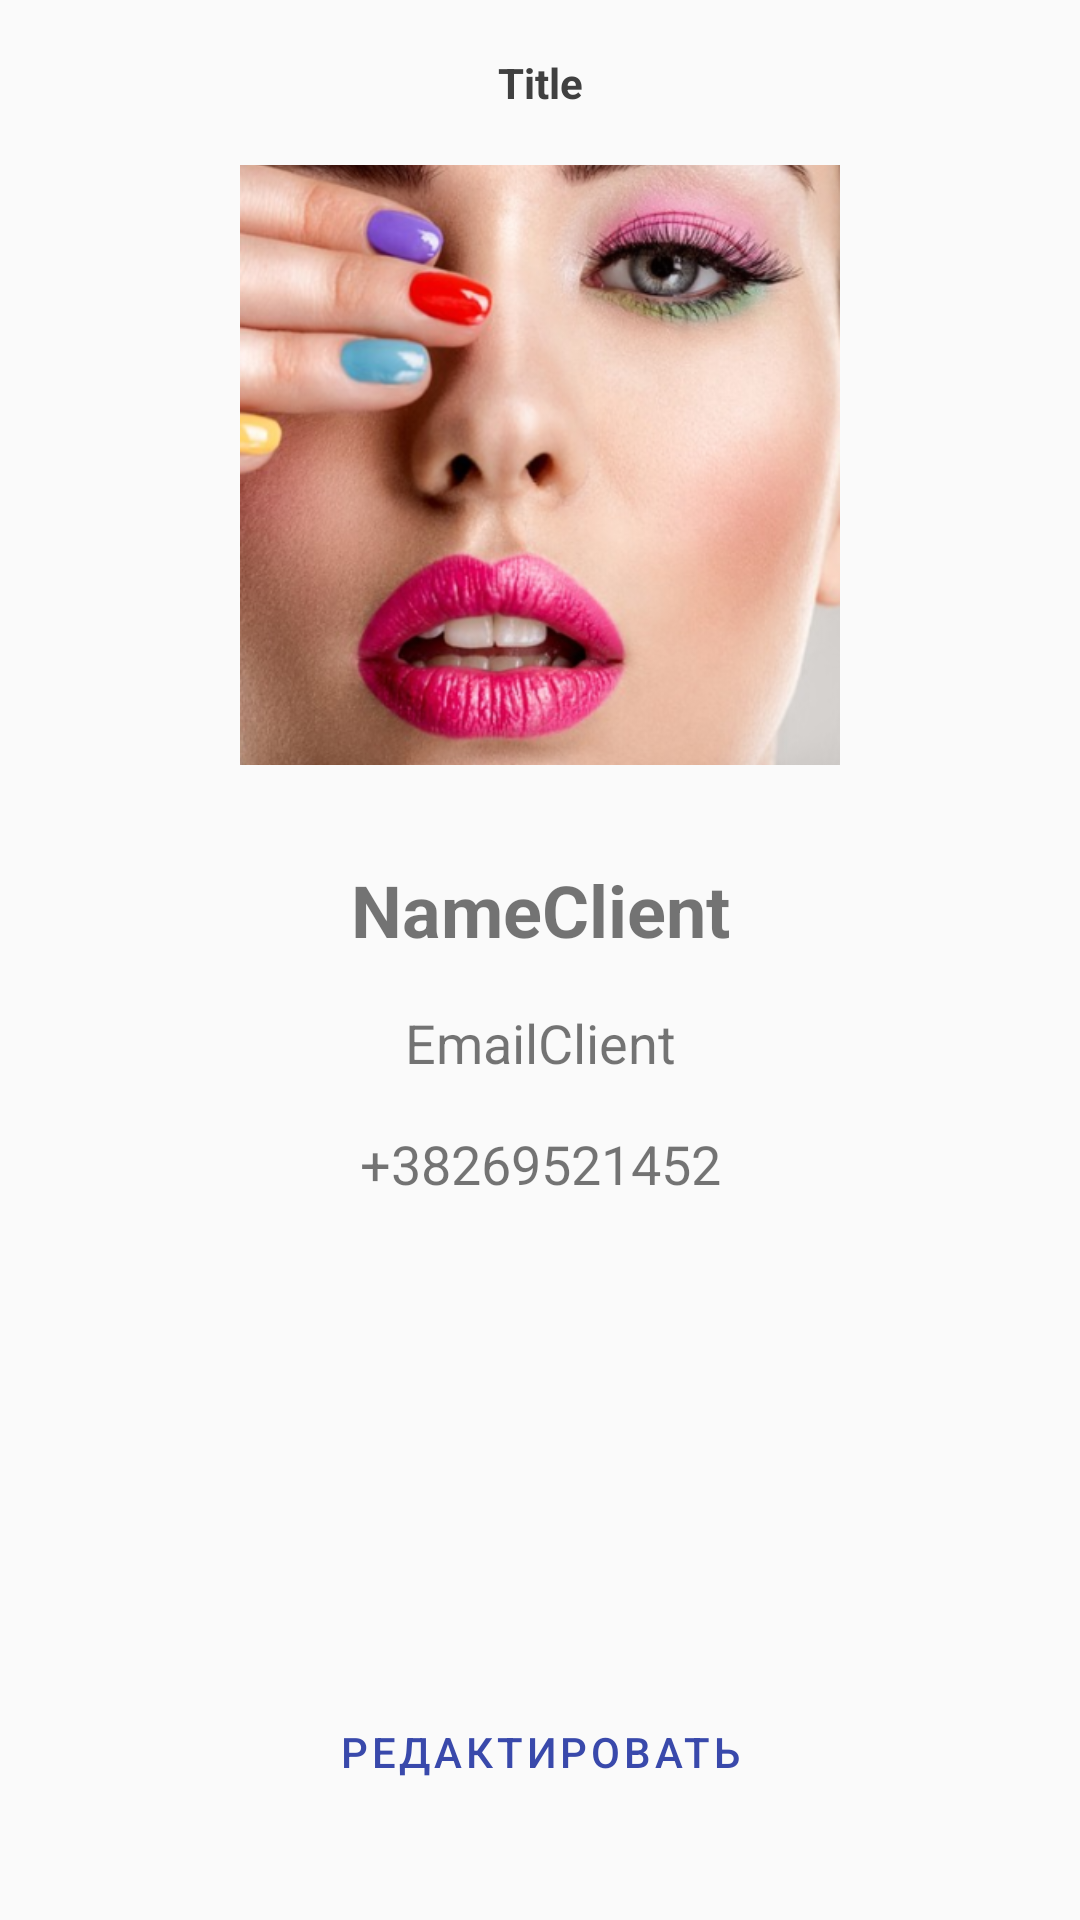

The Android layout XML behind this screen, and the referenced resources:
<!-- AndroidManifest.xml: application theme AppTheme -->
<!-- res/layout/fragment_profile_client.xml -->
<?xml version="1.0" encoding="utf-8"?>
    <androidx.constraintlayout.widget.ConstraintLayout
        xmlns:android="http://schemas.android.com/apk/res/android"
        xmlns:app="http://schemas.android.com/apk/res-auto"
        xmlns:tools="http://schemas.android.com/tools"
        android:layout_width="match_parent"
        android:layout_height="match_parent"
        tools:context=".screens.profileclient.ProfileClientFragment">

        <include
            android:id="@+id/app_bar"
            layout="@layout/fragment_app_bar"
            android:layout_width="match_parent"
            android:layout_height="wrap_content"
            app:layout_constraintEnd_toEndOf="parent"
            app:layout_constraintStart_toStartOf="parent"
            app:layout_constraintTop_toTopOf="parent" />


        <ImageView
            android:id="@+id/photo_client"
            android:layout_width="200dp"
            android:layout_height="200dp"
            android:scaleType="centerCrop"
            app:layout_constraintEnd_toEndOf="parent"
            app:layout_constraintStart_toStartOf="parent"
            app:layout_constraintTop_toBottomOf="@+id/app_bar"
            app:srcCompat="@drawable/large" />

        <TextView
            android:id="@+id/name_client"
            android:layout_width="wrap_content"
            android:layout_height="wrap_content"
            android:layout_marginTop="32dp"
            android:text="NameClient"
            android:textSize="24sp"
            android:textStyle="bold"
            app:layout_constraintEnd_toEndOf="parent"
            app:layout_constraintStart_toStartOf="parent"
            app:layout_constraintTop_toBottomOf="@+id/photo_client" />

        <TextView
            android:id="@+id/email_client"
            android:layout_width="wrap_content"
            android:layout_height="wrap_content"
            android:layout_marginTop="16dp"
            android:text="EmailClient"
            android:textSize="18sp"
            app:layout_constraintEnd_toEndOf="parent"
            app:layout_constraintStart_toStartOf="parent"
            app:layout_constraintTop_toBottomOf="@+id/name_client" />

        <TextView
            android:id="@+id/phone_client"
            android:layout_width="wrap_content"
            android:layout_height="wrap_content"
            android:layout_marginTop="16dp"
            android:text="+38269521452"
            android:textSize="18sp"
            app:layout_constraintEnd_toEndOf="parent"
            app:layout_constraintStart_toStartOf="parent"
            app:layout_constraintTop_toBottomOf="@+id/email_client" />


        <com.google.android.material.button.MaterialButton
            android:id="@+id/btn_edit_client"
            android:layout_width="match_parent"
            android:layout_height="wrap_content"
            android:layout_marginStart="32dp"
            android:layout_marginEnd="32dp"
            android:layout_marginBottom="32dp"
            android:text="Редактировать"
            android:textColor="@color/colorPrimaryDark"
            app:layout_constraintBottom_toBottomOf="parent"
            app:layout_constraintEnd_toEndOf="parent"
            app:layout_constraintStart_toStartOf="parent"
            style="@style/Widget.MaterialComponents.Button.TextButton"
            />

    </androidx.constraintlayout.widget.ConstraintLayout>
<!-- res/layout/fragment_app_bar.xml (included above) -->
<?xml version="1.0" encoding="utf-8"?>
    <androidx.constraintlayout.widget.ConstraintLayout
        xmlns:android="http://schemas.android.com/apk/res/android"
        xmlns:app="http://schemas.android.com/apk/res-auto"
        xmlns:tools="http://schemas.android.com/tools"
        android:layout_width="match_parent"
        android:layout_height="wrap_content"
        android:padding="10dp"
        android:elevation="3dp">

        <ImageView
            android:id="@+id/btn_back"
            android:layout_width="wrap_content"
            android:layout_height="wrap_content"
            android:layout_marginStart="8dp"
            android:layout_marginTop="8dp"
            android:layout_marginBottom="8dp"
            android:src="@drawable/ic_baseline_arrow_back_ios_24"
            app:layout_constraintBottom_toBottomOf="parent"
            app:layout_constraintStart_toStartOf="parent"
            app:layout_constraintTop_toTopOf="parent" />

        <TextView
            android:id="@+id/tool_bar_title"
            android:layout_width="0dp"
            android:layout_height="wrap_content"
            android:layout_marginStart="8dp"
            android:layout_marginTop="8dp"
            android:layout_marginEnd="8dp"
            android:layout_marginBottom="8dp"
            android:gravity="center"
            android:text="Title"
            android:textColor="@color/colorText"
            android:textStyle="bold"
            app:layout_constraintBottom_toBottomOf="parent"
            app:layout_constraintEnd_toStartOf="@+id/btn_share"
            app:layout_constraintStart_toEndOf="@+id/btn_back"
            app:layout_constraintTop_toTopOf="parent" />

        <ImageView
            android:id="@+id/btn_share"
            android:layout_width="wrap_content"
            android:layout_height="wrap_content"
            android:layout_marginTop="8dp"
            android:layout_marginEnd="8dp"
            app:layout_constraintEnd_toEndOf="parent"
            app:layout_constraintTop_toTopOf="parent"
            app:srcCompat="@drawable/ic_baseline_share_24" />

    </androidx.constraintlayout.widget.ConstraintLayout>
<!-- resources referenced by this layout -->
<resources>
  <color name="colorPrimaryDark">#3949AB</color>
  <color name="colorText">#404040</color>
  <!-- drawable large: png bitmap (drawable-v24, 247120 bytes) -->
  <style name="AppTheme" parent="Theme.MaterialComponents.DayNight.NoActionBar.Bridge">
          
          <item name="colorPrimary">@color/colorPrimary</item>
          <item name="colorPrimaryDark">@color/colorPrimaryDark</item>
          <item name="colorAccent">@color/colorAccent</item>
      </style>
  <color name="colorPrimary">#64484B</color>
  <color name="colorAccent">#12445C</color>
</resources>
